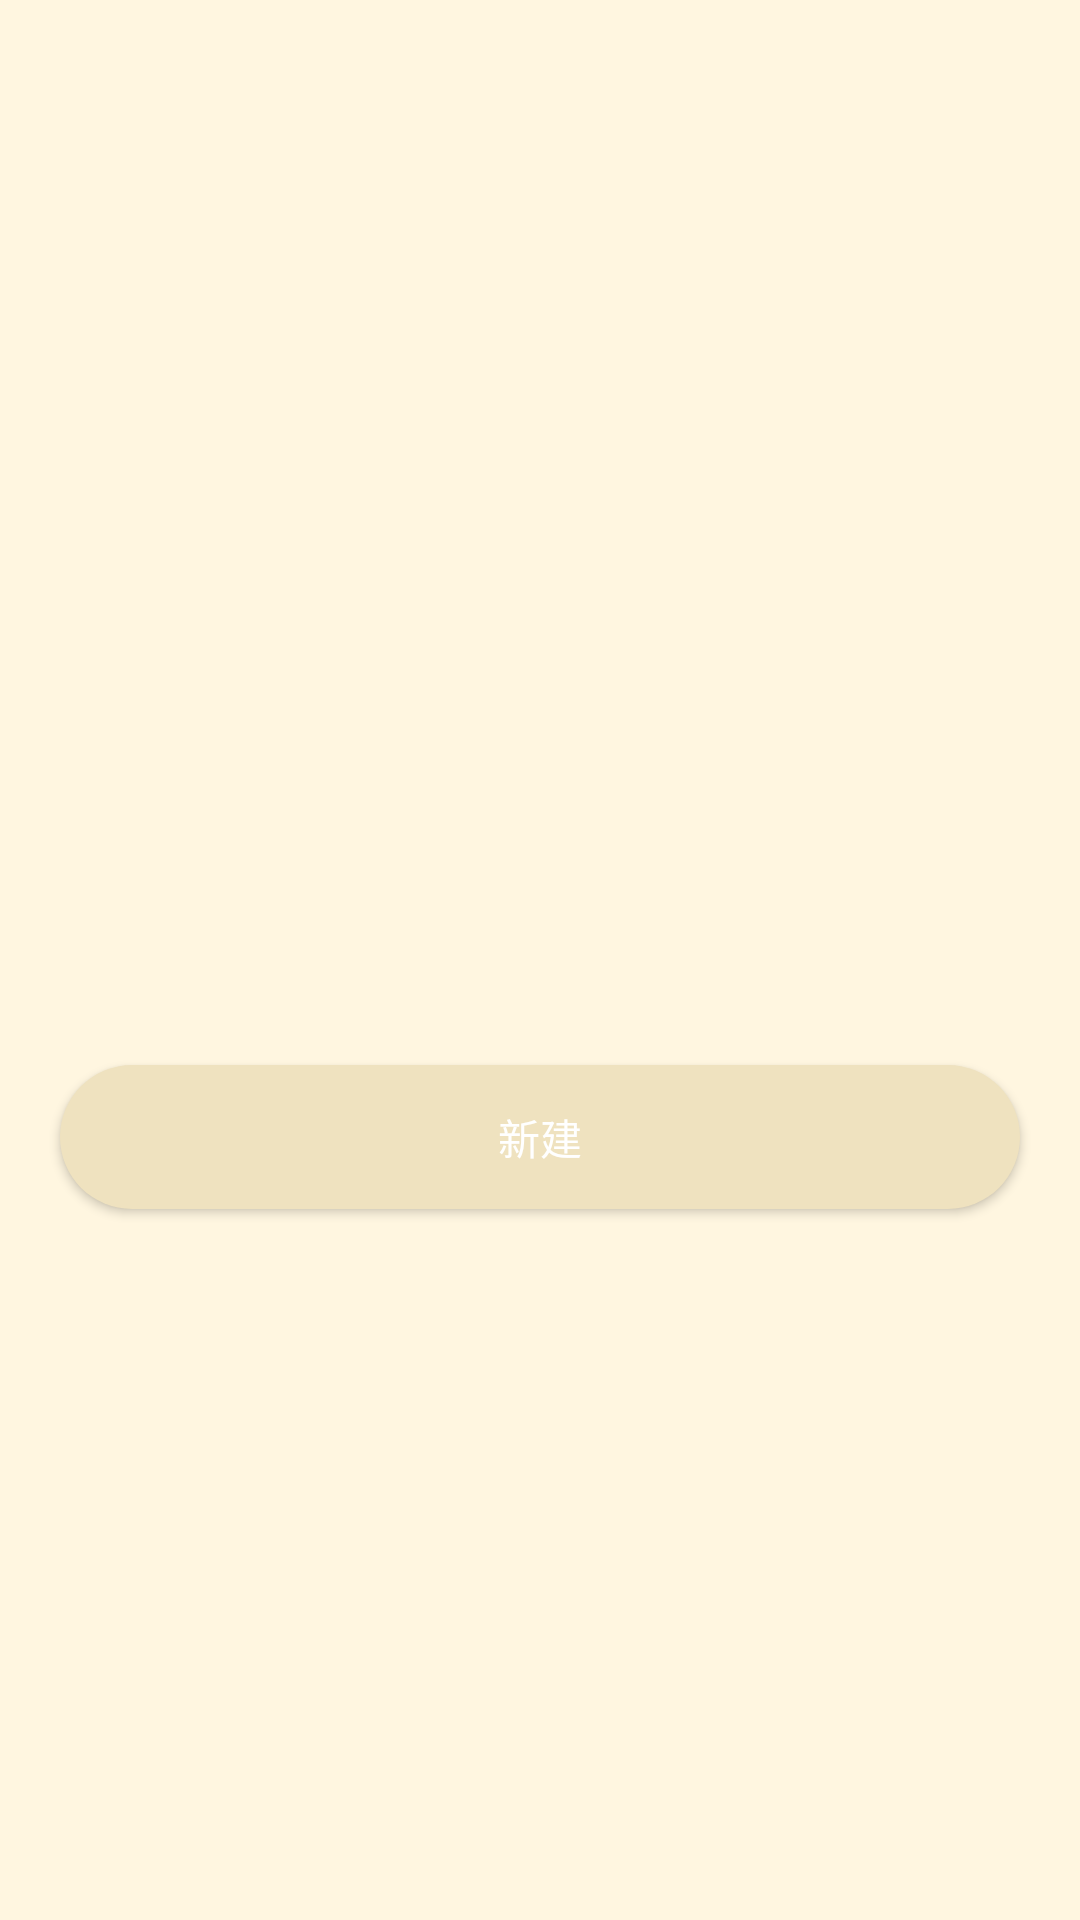

This screen was rendered from an Android layout file. Write that file and the resources it references.
<!-- AndroidManifest.xml: application theme AppTheme -->
<!-- res/layout/activity_add_note.xml -->
<?xml version="1.0" encoding="utf-8"?>
<LinearLayout
    xmlns:android="http://schemas.android.com/apk/res/android"
    xmlns:tools="http://schemas.android.com/tools"
    android:layout_width="300dp"
    android:layout_height="430dp"
    android:background="@color/note_bg"
    android:orientation="vertical"
    android:theme="@style/AppThemeLight">

    <ScrollView
        android:layout_width="match_parent"
        android:layout_height="300dp"
        android:layout_margin="20dp"
        android:layout_gravity="center"
        android:scrollbarAlwaysDrawHorizontalTrack="true"
        android:scrollbars="vertical">

        <LinearLayout
            android:layout_width="match_parent"
            android:layout_height="match_parent"
            android:layout_gravity="center_horizontal"
            android:orientation="vertical">
            <EditText
                android:id="@+id/edit_note"
                android:layout_width="match_parent"
                android:layout_height="match_parent"
                android:backgroundTint="@color/nothing"
                />

        </LinearLayout>
    </ScrollView>

    <Button
        android:id="@+id/submit_note"
        android:background="@drawable/button_bg"
        android:backgroundTint="@color/note_bg_deeper"
        android:textColor="@color/white"
        android:layout_width="match_parent"
        android:layout_marginLeft="20dp"
        android:layout_marginRight="20dp"
        android:layout_height="wrap_content"
        android:layout_gravity="center"
        android:layout_marginTop="15dp"
        android:text="新建"
        android:layout_marginBottom="20dp"/>

</LinearLayout>
<!-- resources referenced by this layout -->
<resources>
  <color name="note_bg">#FFF6E0</color>
  <color name="note_bg_deeper">#EFE2BF</color>
  <color name="nothing">#00000000</color>
  <color name="white">#FFFFFF</color>
  <!-- drawable button_bg (drawable-v24) -->
  <?xml version="1.0" encoding="utf-8"?>
  <selector xmlns:android="http://schemas.android.com/apk/res/android">
  <item>
      <shape>
          <solid android:color="#D1EEEE"></solid>
          <corners android:radius="50dp"></corners>
      </shape>
  </item>
  </selector>
  <style name="AppThemeLight" parent="Theme.AppCompat.Light.NoActionBar">
          
          <item name="colorPrimary">@color/colorPrimary</item>
          <item name="colorPrimaryDark">@color/colorPrimaryDark</item>
          <item name="colorAccent">@color/colorAccent</item>
      </style>
  <style name="AppTheme" parent="Theme.AppCompat.NoActionBar">
          
          <item name="colorPrimary">@color/colorPrimary</item>
          <item name="colorPrimaryDark">@color/colorPrimaryDark</item>
          <item name="colorAccent">@color/colorAccent</item>
      </style>
  <color name="colorPrimary">#3DA1B4</color>
  <color name="colorPrimaryDark">#3997AA</color>
  <color name="colorAccent">#287888</color>
</resources>
